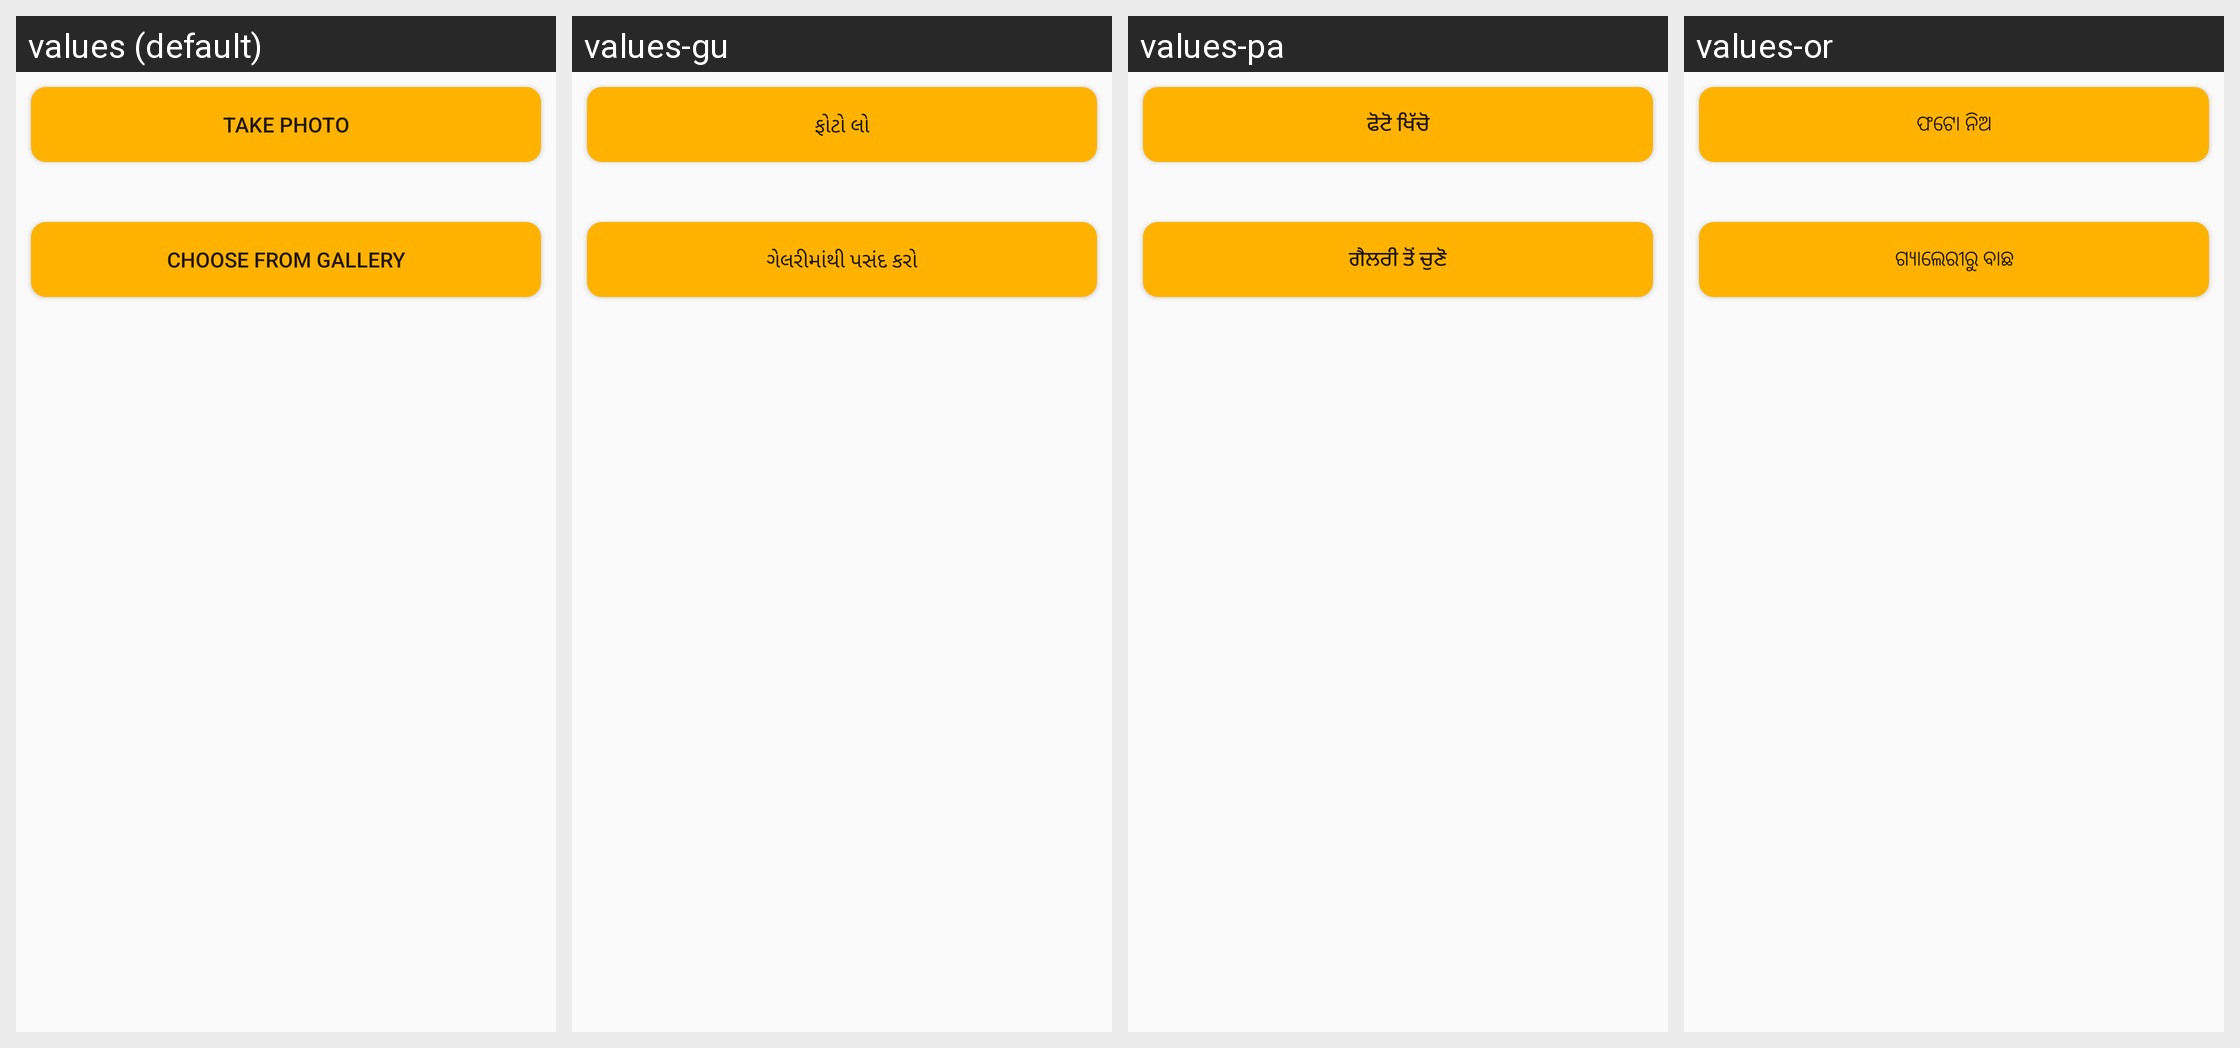

Strings drawn on this Android screen and how each of the app's shown locales translates them:
Android screen res/layout/layout_image_choose_dialog.xml rendered under 4 locales, left to right: values (default), values-gu, values-pa, values-or. Device: Nexus 5 (rendered at 1080×1920; each locale shown at half size, 540×960, under a caption strip naming it); theme AppTheme.
Other locales in the repository, not shown: values-as, values-bn, values-en, values-hi, values-kn, values-mr, values-ta, values-te, values-ur.
Strings drawn on this screen, with the default value and each locale's value (text and hints the layout hard-codes, and strings that could not be matched under every locale, appear in the picture but are not listed):

take_photo
  values: Take Photo
  values-gu: ફોટો લો
  values-pa: ਫੋਟੋ ਖਿੱਚੋ
  values-or: ଫଟୋ ନିଅ

choose_from_gallery
  values: Choose From Gallery
  values-gu: ગેલરીમાંથી પસંદ કરો
  values-pa: ਗੈਲਰੀ ਤੋਂ ਚੁਣੋ
  values-or: ଗ୍ୟାଲେରୀରୁ ବାଛ
